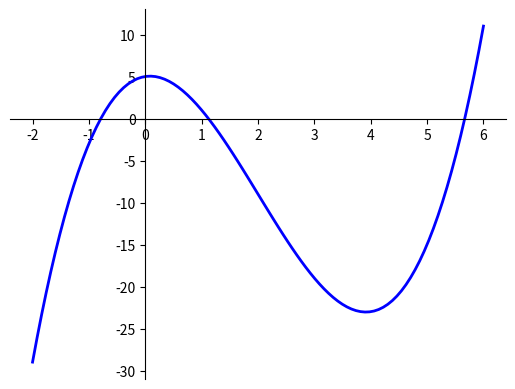

Write the Python code that produced this figure.
import matplotlib.pyplot as plt


def f_x(x):
    y = x ** 3 - 6 * x ** 2 + x + 5
    return y


a = -2
b = 6
n = 100
h = (b-a)/(n-1)
x_list = [a+h*i for i in range(n)]
f_list = [f_x(x) for x in x_list]

line = plt.plot(x_list, f_list)
plt.setp(line, color="blue", linewidth=2)

plt.gca().spines['left'].set_position('zero')
plt.gca().spines['bottom'].set_position('zero')
plt.gca().spines['right'].set_visible(False)
plt.gca().spines['top'].set_visible(False)
plt.show()
